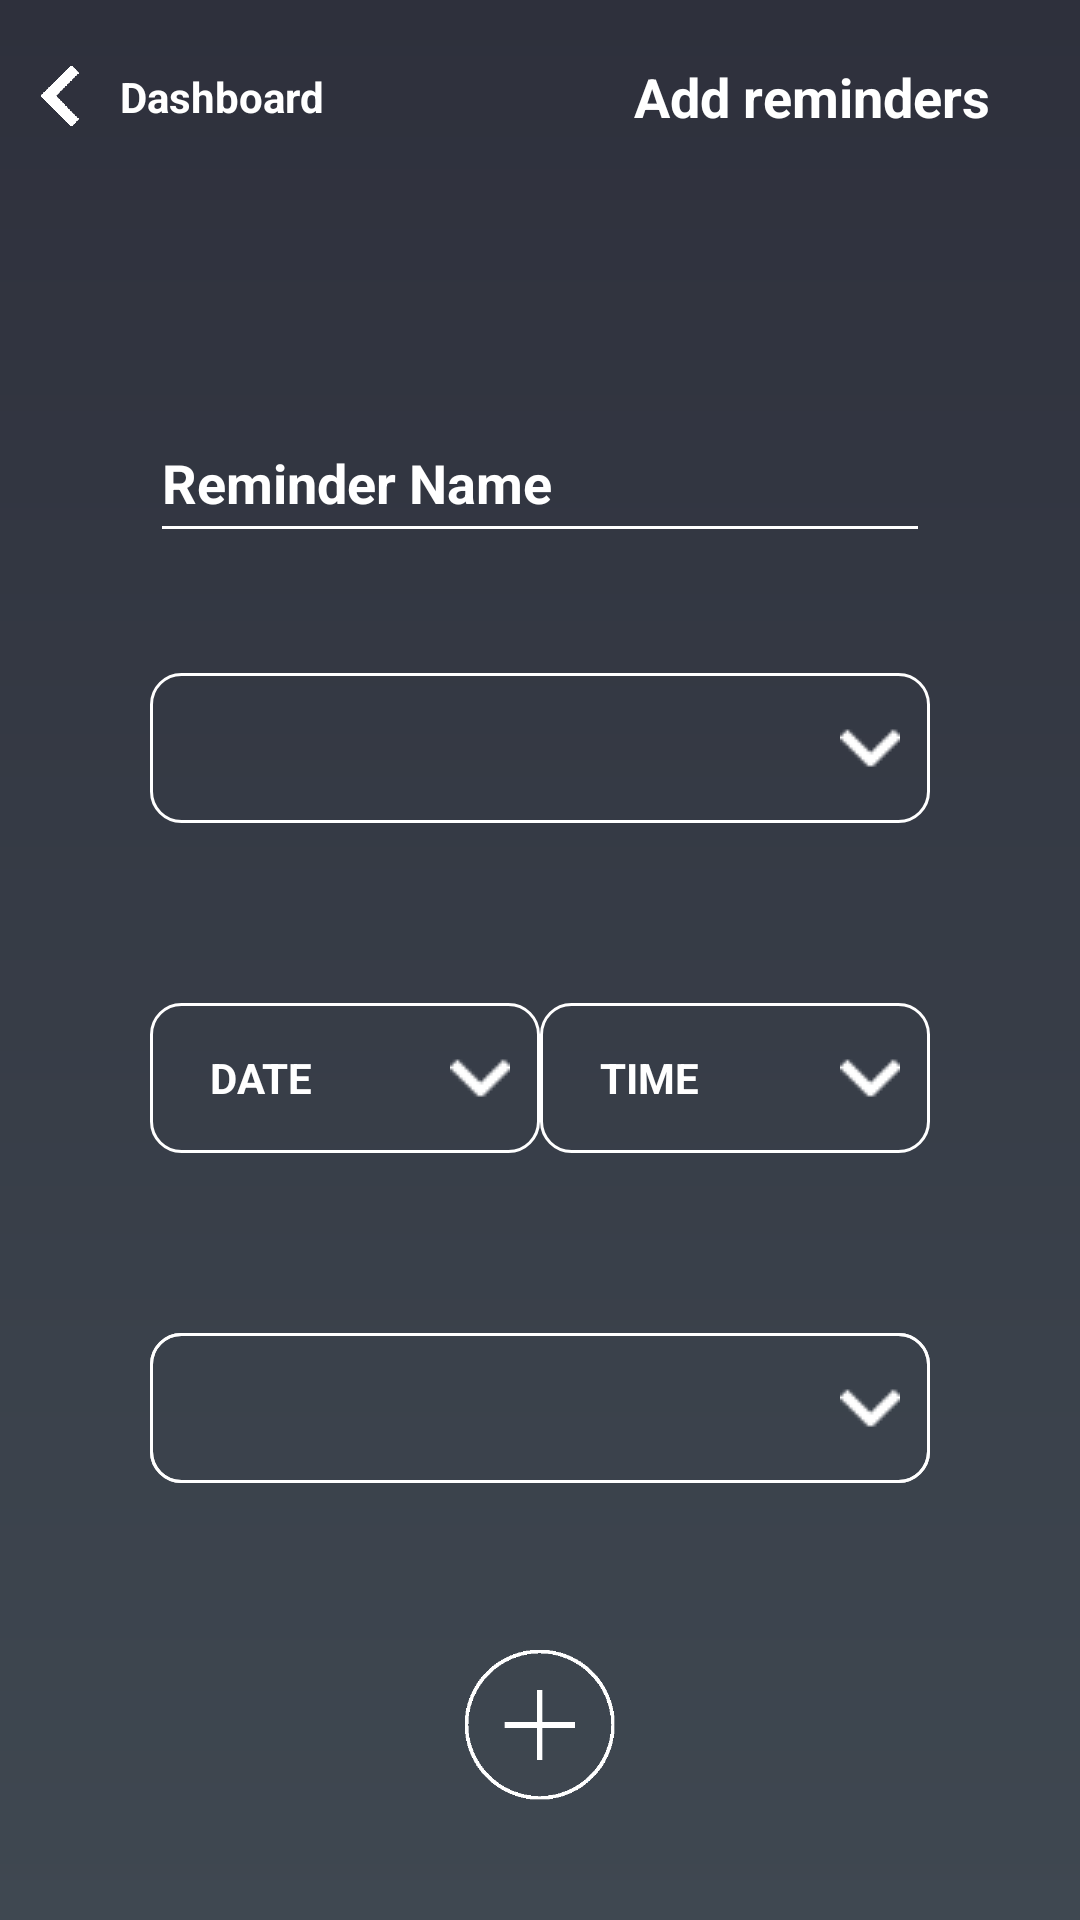

Write the Android layout XML for this screen, with the resource values it uses.
<!-- AndroidManifest.xml: application theme AppTheme -->
<!-- res/layout/activity_addreminder.xml -->
<?xml version="1.0" encoding="utf-8"?>
<RelativeLayout
    xmlns:android="http://schemas.android.com/apk/res/android"
    xmlns:app="http://schemas.android.com/apk/res-auto"
    xmlns:tools="http://schemas.android.com/tools"
    android:layout_width="match_parent"
    android:layout_height="match_parent"
    android:background="@drawable/addreminder_background"
    tools:context=".Addreminder">

    <RelativeLayout
        android:id="@+id/addremindertophead"
        android:layout_width="wrap_content"
        android:layout_height="wrap_content"
        android:layout_marginTop="20dp">

        <ImageView
            android:id="@+id/addreminderbackicon"
            android:layout_width="20dp"
            android:layout_height="20dp"
            android:src="@drawable/back"
            android:layout_centerVertical="true"
            android:layout_marginLeft="10dp"/>

        <TextView
            android:id="@+id/addreminderbacktext"
            android:layout_width="wrap_content"
            android:layout_height="wrap_content"
            android:layout_centerVertical="true"
            android:layout_toRightOf="@id/addreminderbackicon"
            android:layout_marginLeft="10dp"
            android:text="Dashboard"
            android:textStyle="bold"
            android:textColor="#ffffff"/>

        <TextView
            android:id="@+id/addreminderheadtext"
            android:layout_width="wrap_content"
            android:layout_height="wrap_content"
            android:layout_alignParentRight="true"
            android:layout_marginRight="30dp"
            android:text="Add reminders"
            android:textStyle="bold"
            android:textColor="#ffffff"
            android:textSize="18dp"/>

    </RelativeLayout>

    <RelativeLayout
        android:layout_width="match_parent"
        android:layout_height="match_parent"
        android:layout_below="@id/addremindertophead"
        android:layout_marginTop="40dp">

        <EditText
            android:id="@+id/addremindername"
            android:layout_width="match_parent"
            android:layout_height="50dp"
            android:layout_marginRight="50dp"
            android:layout_marginLeft="50dp"
            android:layout_marginTop="50dp"
            android:backgroundTint="#ffffff"
            android:hint="Reminder Name"
            android:textColorHint="#ffffff"
            android:textColor="#ffffff"
            android:textStyle="bold"/>

        <RelativeLayout
            android:id="@+id/addremindercategory"
            android:layout_width="match_parent"
            android:layout_height="50dp"
            android:layout_marginLeft="50dp"
            android:layout_marginRight="50dp"
            android:layout_below="@id/addremindername"
            android:layout_marginTop="40dp">

            <androidx.appcompat.widget.AppCompatSpinner
                android:id="@+id/addremindercategoryspinner"
                android:layout_width="match_parent"
                android:layout_height="match_parent"
                android:background="@drawable/dropdown_addreminder"/>

        </RelativeLayout>

        <RelativeLayout
            android:id="@+id/addreminderdate"
            android:layout_width="130dp"
            android:layout_height="50dp"
            android:layout_below="@id/addremindercategory"
            android:layout_marginTop="60dp"
            android:layout_marginLeft="50dp"
            android:background="@drawable/dropdown_addreminder">

            <TextView
                android:id="@+id/addreminderdatespinner"
                android:layout_width="wrap_content"
                android:layout_height="wrap_content"
                android:layout_centerVertical="true"
                android:layout_marginLeft="10dp"
                android:text="DATE"
                android:textColor="#ffffff"
                android:textStyle="bold"/>

        </RelativeLayout>

        <RelativeLayout
            android:id="@+id/addremindertime"
            android:layout_width="130dp"
            android:layout_height="50dp"
            android:layout_alignParentRight="true"
            android:layout_below="@id/addremindercategory"
            android:layout_marginTop="60dp"
            android:layout_marginRight="50dp"
            android:background="@drawable/dropdown_addreminder">

            <TextView
                android:id="@+id/addremindertimespinner"
                android:layout_width="wrap_content"
                android:layout_height="wrap_content"
                android:layout_centerVertical="true"
                android:layout_marginLeft="10dp"
                android:text="TIME"
                android:textColor="#ffffff"
                android:textStyle="bold"/>

        </RelativeLayout>

        <RelativeLayout
            android:id="@+id/addreminderpriority"
            android:layout_width="match_parent"
            android:layout_height="50dp"
            android:layout_marginLeft="50dp"
            android:layout_marginRight="50dp"
            android:layout_below="@id/addreminderdate"
            android:layout_marginTop="60dp"
            android:background="@drawable/addreminder_layout">

            <androidx.appcompat.widget.AppCompatSpinner
                android:id="@+id/addreminderpriorityspinner"
                android:layout_width="match_parent"
                android:layout_height="match_parent"
                android:background="@drawable/dropdown_addreminder"/>

        </RelativeLayout>

        <ImageView
            android:id="@+id/addremindersubmit"
            android:layout_width="50dp"
            android:layout_height="50dp"
            android:src="@drawable/add2"
            android:layout_alignParentBottom="true"
            android:layout_marginBottom="40dp"
            android:layout_centerHorizontal="true"/>

    </RelativeLayout>

</RelativeLayout>
<!-- resources referenced by this layout -->
<resources>
  <!-- drawable add2: png bitmap (drawable, 4313 bytes) -->
  <!-- drawable addreminder_background (drawable) -->
  <?xml version="1.0" encoding="utf-8"?>
  <shape xmlns:android="http://schemas.android.com/apk/res/android">
      <gradient android:angle="270"
          android:startColor="#2E303C"
          android:endColor="#3F4851"/>
  </shape>
  <!-- drawable addreminder_layout (drawable) -->
  <?xml version="1.0" encoding="utf-8"?>
  <shape xmlns:android="http://schemas.android.com/apk/res/android">
      <solid android:color="@android:color/transparent"/>
      <stroke
          android:width="1dp"
          android:color="#ffffff" />
      <corners android:radius="10dp"/>
      <padding
          android:left="0dp"
          android:top="0dp"
          android:right="0dp"
          android:bottom="0dp" />
  </shape>
  <!-- drawable back: png bitmap (drawable, 3278 bytes) -->
  <!-- drawable dropdown_addreminder (drawable) -->
  <?xml version="1.0" encoding="utf-8"?>
  <selector xmlns:android="http://schemas.android.com/apk/res/android">
      <item>
          <layer-list>
              <item>
                  <shape>
                      <gradient
                          android:startColor="@null"
                          android:endColor="@null"
                          android:angle="270" />
                      <stroke
                          android:width="1dp"
                          android:color="#ffffff" />
                      <corners
                          android:radius="10dp" />
                      <padding
                          android:left="10dp"
                          android:top="10dp"
                          android:right="10dp"
                          android:bottom="10dp"/>
  
                  </shape>
              </item>
  
              <item>
  
                  <bitmap
                      android:src="@drawable/down2"
                      android:gravity="center|right" />
              </item>
  
          </layer-list>
  
      </item>
  
  </selector>
  <style name="AppTheme" parent="Theme.AppCompat.Light.NoActionBar">
          
          <item name="colorPrimary">@color/colorPrimary</item>
          <item name="colorPrimaryDark">@color/colorPrimaryDark</item>
          <item name="colorAccent">@color/colorAccent</item>
      </style>
  <!-- drawable down2: png bitmap (drawable, 2094 bytes) -->
  <color name="colorPrimary">#008577</color>
  <color name="colorPrimaryDark">#00574B</color>
  <color name="colorAccent">#FD8229</color>
</resources>
